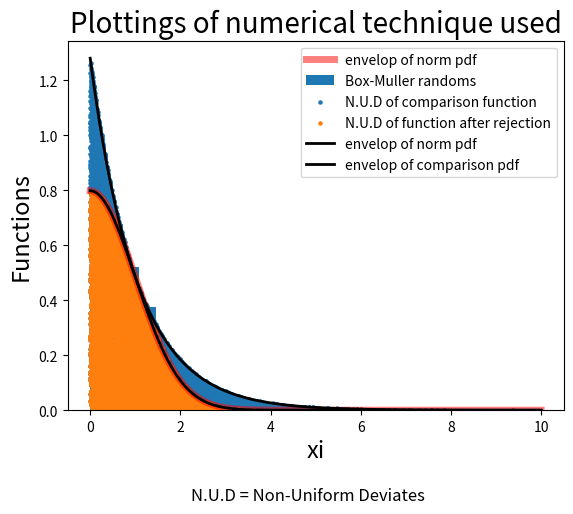

Python code for this plot:
#!/usr/bin/env python3
# -*- coding: utf-8 -*-
"""
Created on Tue May 26 10:41:25 2020

@author: ritambasu
"""

import numpy as np
from matplotlib import pyplot as plt
fig, ax = plt.subplots(1, 1)

#Comparison function defined for apperently maximum EFFICIENCY
def g(x):
    return(1.28*np.exp(-0.97*x))
    #this 0.97 value is just accurate under a=1.28 for g(x)>=f(x)
    #calculated using Desmos App in Play store


x=np.random.rand(10000)
x=-np.log(abs(x))/0.97 #transformation function y(x) for my defined g(x)
y=np.random.rand(10000)*g(x)

#Error function
def f(x):
    return(np.sqrt(2/np.pi))*np.exp(-x**2/2)


#Rejection
x_good=x[y<f(x)]
y_good=y[y<f(x)]   


#plottings 
x_arr = np.linspace(0,10,1000)
ax.plot(x_arr,f(x_arr),'r-', lw=5, alpha=0.5, label='envelop of norm pdf')
plt.hist(x_good,density=True,histtype='bar',label='Box-Muller randoms')
plt.xlabel('xi',fontsize=17)
plt.ylabel('PDF',fontsize=17)
plt.suptitle('A PDF of 10,000 non-uniform gaussian deviates',x=0.5,y=-0.05)
plt.legend( loc = 'best')
plt.title('Gaussian Density Histogram of Random-numbers',fontsize=20)
plt.show()

#Efficiency
print("Efficiency=",(len(x_good)/len(x))*100,"%")


#other plottings
plt.scatter(x,y,label='N.U.D of comparison function',s=5)
plt.scatter(x_good,y_good,label='N.U.D of function after rejection',s=5)
plt.plot(x_arr,f(x_arr),label='envelop of norm pdf',color='Black',lw=2)
plt.plot(x_arr,g(x_arr),label='envelop of comparison pdf',color='Black',lw=2)
plt.xlabel('xi',fontsize=17)
plt.ylabel('Functions',fontsize=17)
plt.title('Plottings of numerical technique used',fontsize=20)
plt.suptitle('N.U.D = Non-Uniform Deviates',x=0.5,y=-0.05)
plt.legend( loc = 'best')
plt.show()
